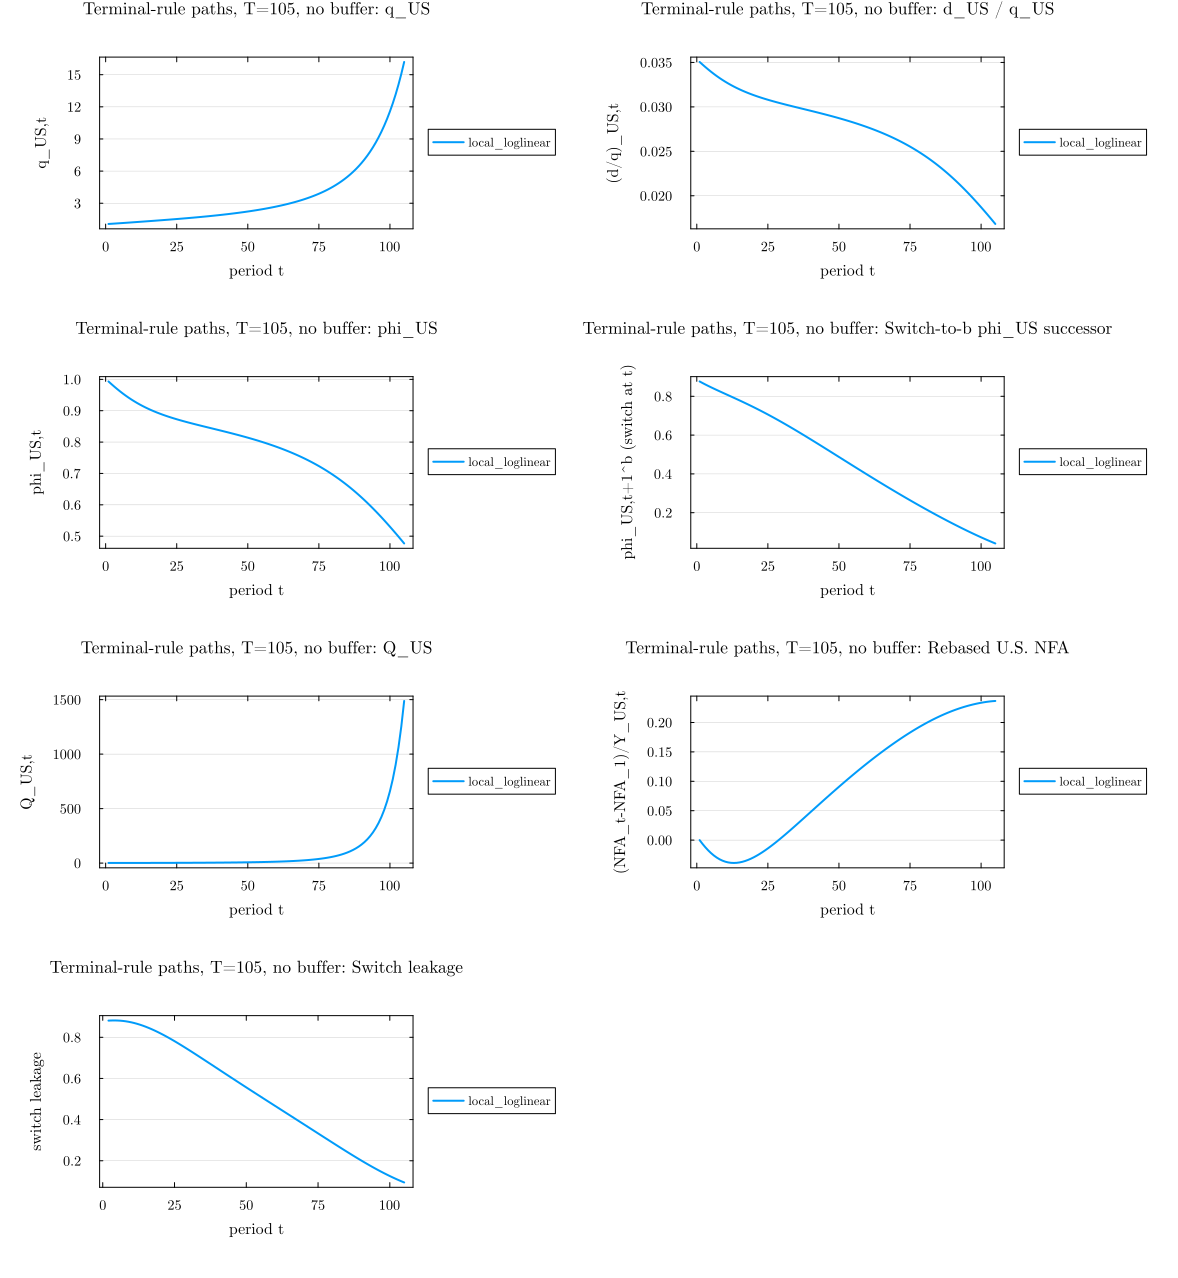

Source data for this figure (header and first rows):
experiment, T_report, n_buffer, terminal_rule, t, q_US, d_over_q_US, phi_US, phi_US_switch_b, Q_US, rebased_NFA, cond_1b
terminal_rule_selected_full_path, 105, 0, local_loglinear, 1, 1.067, 0.03506, 0.9933, 0.8765, 1.068, 0.0, 0.0
terminal_rule_selected_full_path, 105, 0, local_loglinear, 2, 1.083, 0.03477, 0.9851, 0.8686, 1.088, -0.006302, 0.8809
terminal_rule_selected_full_path, 105, 0, local_loglinear, 3, 1.101, 0.03449, 0.9772, 0.861, 1.11, -0.01209, 0.8815
terminal_rule_selected_full_path, 105, 0, local_loglinear, 4, 1.118, 0.03422, 0.9695, 0.8537, 1.135, -0.01734, 0.8817
terminal_rule_selected_full_path, 105, 0, local_loglinear, 5, 1.136, 0.03396, 0.9622, 0.8465, 1.162, -0.02201, 0.8815
terminal_rule_selected_full_path, 105, 0, local_loglinear, 6, 1.154, 0.03371, 0.9552, 0.8396, 1.191, -0.02609, 0.8808
terminal_rule_selected_full_path, 105, 0, local_loglinear, 7, 1.172, 0.03348, 0.9485, 0.8327, 1.222, -0.02959, 0.8795
terminal_rule_selected_full_path, 105, 0, local_loglinear, 8, 1.191, 0.03325, 0.9421, 0.8259, 1.256, -0.03249, 0.8777
terminal_rule_selected_full_path, 105, 0, local_loglinear, 9, 1.21, 0.03304, 0.9361, 0.8192, 1.292, -0.03483, 0.8754
terminal_rule_selected_full_path, 105, 0, local_loglinear, 10, 1.229, 0.03284, 0.9304, 0.8126, 1.331, -0.0366, 0.8725
terminal_rule_selected_full_path, 105, 0, local_loglinear, 11, 1.248, 0.03265, 0.925, 0.8059, 1.371, -0.03784, 0.8692
terminal_rule_selected_full_path, 105, 0, local_loglinear, 12, 1.267, 0.03247, 0.9199, 0.7993, 1.415, -0.03857, 0.8653
terminal_rule_selected_full_path, 105, 0, local_loglinear, 13, 1.286, 0.03229, 0.915, 0.7926, 1.46, -0.0388, 0.861
terminal_rule_selected_full_path, 105, 0, local_loglinear, 14, 1.305, 0.03213, 0.9104, 0.7859, 1.509, -0.03859, 0.8563
terminal_rule_selected_full_path, 105, 0, local_loglinear, 15, 1.324, 0.03198, 0.9061, 0.7791, 1.56, -0.03794, 0.8511
terminal_rule_selected_full_path, 105, 0, local_loglinear, 16, 1.344, 0.03184, 0.902, 0.7722, 1.614, -0.03689, 0.8455
terminal_rule_selected_full_path, 105, 0, local_loglinear, 17, 1.364, 0.0317, 0.8981, 0.7653, 1.671, -0.03547, 0.8396
terminal_rule_selected_full_path, 105, 0, local_loglinear, 18, 1.383, 0.03157, 0.8944, 0.7583, 1.731, -0.03371, 0.8333
terminal_rule_selected_full_path, 105, 0, local_loglinear, 19, 1.403, 0.03144, 0.8909, 0.7511, 1.794, -0.03164, 0.8266
terminal_rule_selected_full_path, 105, 0, local_loglinear, 20, 1.423, 0.03132, 0.8875, 0.7439, 1.861, -0.02928, 0.8197
terminal_rule_selected_full_path, 105, 0, local_loglinear, 21, 1.444, 0.03121, 0.8843, 0.7366, 1.931, -0.02667, 0.8125
terminal_rule_selected_full_path, 105, 0, local_loglinear, 22, 1.464, 0.0311, 0.8813, 0.7291, 2.005, -0.02381, 0.805
terminal_rule_selected_full_path, 105, 0, local_loglinear, 23, 1.485, 0.031, 0.8783, 0.7216, 2.083, -0.02075, 0.7973
terminal_rule_selected_full_path, 105, 0, local_loglinear, 24, 1.506, 0.0309, 0.8755, 0.7139, 2.165, -0.0175, 0.7893
terminal_rule_selected_full_path, 105, 0, local_loglinear, 25, 1.527, 0.0308, 0.8728, 0.7062, 2.251, -0.01408, 0.7812
terminal_rule_selected_full_path, 105, 0, local_loglinear, 26, 1.549, 0.03071, 0.8701, 0.6983, 2.342, -0.0105, 0.7729
terminal_rule_selected_full_path, 105, 0, local_loglinear, 27, 1.57, 0.03062, 0.8676, 0.6903, 2.438, -0.006801, 0.7645
terminal_rule_selected_full_path, 105, 0, local_loglinear, 28, 1.593, 0.03053, 0.8651, 0.6822, 2.539, -0.002981, 0.7559
terminal_rule_selected_full_path, 105, 0, local_loglinear, 29, 1.615, 0.03045, 0.8626, 0.674, 2.646, 0.0009409, 0.7472
terminal_rule_selected_full_path, 105, 0, local_loglinear, 30, 1.638, 0.03036, 0.8603, 0.6657, 2.759, 0.00495, 0.7384
terminal_rule_selected_full_path, 105, 0, local_loglinear, 31, 1.661, 0.03028, 0.8579, 0.6574, 2.878, 0.009035, 0.7295
terminal_rule_selected_full_path, 105, 0, local_loglinear, 32, 1.685, 0.0302, 0.8556, 0.6489, 3.003, 0.01318, 0.7206
terminal_rule_selected_full_path, 105, 0, local_loglinear, 33, 1.71, 0.03012, 0.8534, 0.6404, 3.136, 0.01739, 0.7115
terminal_rule_selected_full_path, 105, 0, local_loglinear, 34, 1.734, 0.03004, 0.8511, 0.6317, 3.276, 0.02163, 0.7025
terminal_rule_selected_full_path, 105, 0, local_loglinear, 35, 1.76, 0.02996, 0.8489, 0.623, 3.424, 0.02592, 0.6934
terminal_rule_selected_full_path, 105, 0, local_loglinear, 36, 1.786, 0.02988, 0.8466, 0.6143, 3.581, 0.03023, 0.6843
terminal_rule_selected_full_path, 105, 0, local_loglinear, 37, 1.812, 0.0298, 0.8444, 0.6055, 3.748, 0.03456, 0.6751
terminal_rule_selected_full_path, 105, 0, local_loglinear, 38, 1.839, 0.02972, 0.8422, 0.5966, 3.924, 0.03891, 0.6659
terminal_rule_selected_full_path, 105, 0, local_loglinear, 39, 1.867, 0.02965, 0.84, 0.5877, 4.111, 0.04326, 0.6568
terminal_rule_selected_full_path, 105, 0, local_loglinear, 40, 1.896, 0.02957, 0.8378, 0.5787, 4.309, 0.04762, 0.6476
terminal_rule_selected_full_path, 105, 0, local_loglinear, 41, 1.925, 0.02949, 0.8355, 0.5697, 4.519, 0.05198, 0.6384
terminal_rule_selected_full_path, 105, 0, local_loglinear, 42, 1.955, 0.02941, 0.8332, 0.5606, 4.743, 0.05634, 0.6293
terminal_rule_selected_full_path, 105, 0, local_loglinear, 43, 1.986, 0.02933, 0.831, 0.5515, 4.98, 0.06069, 0.6201
terminal_rule_selected_full_path, 105, 0, local_loglinear, 44, 2.018, 0.02925, 0.8287, 0.5424, 5.233, 0.06503, 0.611
terminal_rule_selected_full_path, 105, 0, local_loglinear, 45, 2.05, 0.02916, 0.8263, 0.5333, 5.503, 0.06935, 0.6019
terminal_rule_selected_full_path, 105, 0, local_loglinear, 46, 2.084, 0.02908, 0.8239, 0.5241, 5.79, 0.07365, 0.5928
terminal_rule_selected_full_path, 105, 0, local_loglinear, 47, 2.118, 0.029, 0.8215, 0.5149, 6.096, 0.07794, 0.5837
terminal_rule_selected_full_path, 105, 0, local_loglinear, 48, 2.154, 0.02891, 0.8191, 0.5057, 6.423, 0.0822, 0.5746
terminal_rule_selected_full_path, 105, 0, local_loglinear, 49, 2.191, 0.02882, 0.8166, 0.4966, 6.773, 0.08644, 0.5655
terminal_rule_selected_full_path, 105, 0, local_loglinear, 50, 2.229, 0.02873, 0.8141, 0.4874, 7.146, 0.09065, 0.5565
terminal_rule_selected_full_path, 105, 0, local_loglinear, 51, 2.268, 0.02864, 0.8115, 0.4782, 7.546, 0.09483, 0.5475
terminal_rule_selected_full_path, 105, 0, local_loglinear, 52, 2.309, 0.02855, 0.8088, 0.469, 7.975, 0.09898, 0.5385
terminal_rule_selected_full_path, 105, 0, local_loglinear, 53, 2.351, 0.02845, 0.8061, 0.4598, 8.435, 0.1031, 0.5295
terminal_rule_selected_full_path, 105, 0, local_loglinear, 54, 2.394, 0.02835, 0.8034, 0.4506, 8.928, 0.1072, 0.5205
terminal_rule_selected_full_path, 105, 0, local_loglinear, 55, 2.439, 0.02825, 0.8005, 0.4414, 9.459, 0.1112, 0.5116
terminal_rule_selected_full_path, 105, 0, local_loglinear, 56, 2.486, 0.02815, 0.7976, 0.4323, 10.03, 0.1153, 0.5026
terminal_rule_selected_full_path, 105, 0, local_loglinear, 57, 2.534, 0.02805, 0.7947, 0.4232, 10.65, 0.1192, 0.4937
terminal_rule_selected_full_path, 105, 0, local_loglinear, 58, 2.584, 0.02794, 0.7916, 0.414, 11.31, 0.1232, 0.4847
terminal_rule_selected_full_path, 105, 0, local_loglinear, 59, 2.637, 0.02783, 0.7885, 0.405, 12.03, 0.1271, 0.4758
terminal_rule_selected_full_path, 105, 0, local_loglinear, 60, 2.691, 0.02772, 0.7853, 0.3959, 12.8, 0.1309, 0.4669
... 45 more rows
